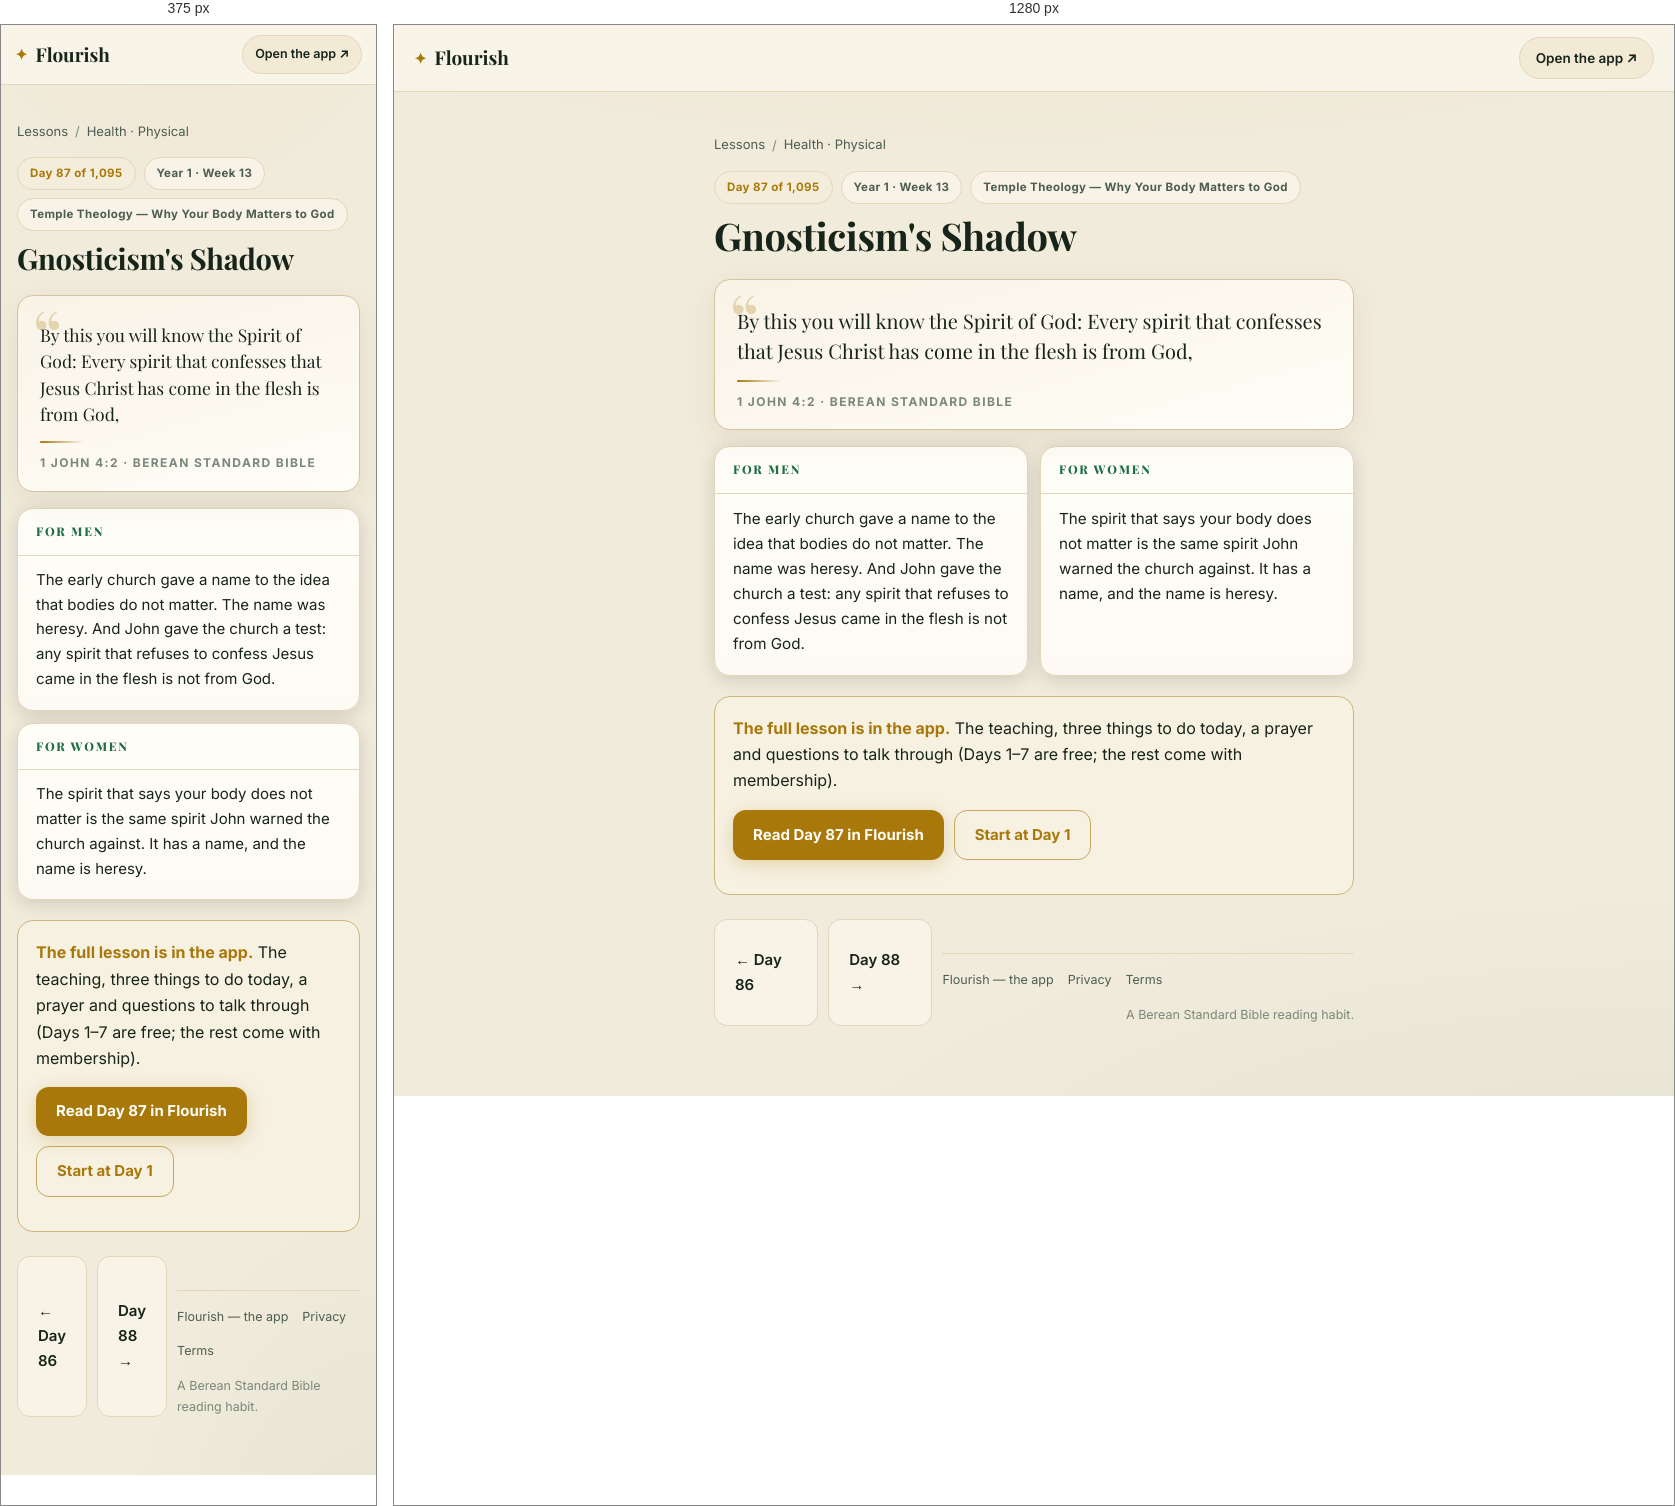
Rendered at 375 px and 1280 px, left to right.

<!-- file: day-87.html -->
<!DOCTYPE html>
<html lang="en">
<head>
<meta charset="UTF-8">
<meta name="viewport" content="width=device-width, initial-scale=1">
<title>Gnosticism&#x27;s Shadow (1 John 4:2) — Day 87 | Flourish</title>
<meta name="description" content="1 John 4:2: By this you will know the Spirit of God: Every spirit that confesses that Jesus Christ has come in the flesh is from God,">
<link rel="canonical" href="https://fitfriendchris.github.io/flourish/learn/day-87.html">
<meta property="og:type" content="article">
<meta property="og:title" content="Gnosticism&#x27;s Shadow (1 John 4:2) — Day 87 | Flourish">
<meta property="og:description" content="1 John 4:2: By this you will know the Spirit of God: Every spirit that confesses that Jesus Christ has come in the flesh is from God,">
<meta property="og:url" content="https://fitfriendchris.github.io/flourish/learn/day-87.html">
<meta property="og:image" content="https://fitfriendchris.github.io/flourish/og.png">
<link rel="stylesheet" href="learn.css">
</head>
<body>
<header class="bar"><a class="brand" href=""><span class="mk">✦</span>Flourish</a><a class="pill" href="">Open the app ↗</a></header>
<main>
<nav class="crumbs"><a href="./">Lessons</a><span>/</span><a href="physical.html">Health · Physical</a></nav>
<div class="chip-row"><span class="chip gold">Day 87 of 1,095</span><span class="chip">Year 1 · Week 13</span><span class="chip">Temple Theology — Why Your Body Matters to God</span></div>
<h1>Gnosticism&#x27;s Shadow</h1>
<figure class="verse"><p>By this you will know the Spirit of God: Every spirit that confesses that Jesus Christ has come in the flesh is from God,</p><span class="orn"></span><figcaption>1 John 4:2 · Berean Standard Bible</figcaption></figure>
<section class="duo"><article class="reader"><h2>For men</h2><p>The early church gave a name to the idea that bodies do not matter. The name was heresy. And John gave the church a test: any spirit that refuses to confess Jesus came in the flesh is not from God.</p></article><article class="reader"><h2>For women</h2><p>The spirit that says your body does not matter is the same spirit John warned the church against. It has a name, and the name is heresy.</p></article></section>
<div class="banner"><b>The full lesson is in the app.</b> The teaching, three things to do today, a prayer and questions to talk through (Days 1–7 are free; the rest come with membership).<br><div class="cta-row"><a class="cta" href="../#/academy/lesson/87">Read Day 87 in Flourish</a><a class="cta alt" href="../">Start at Day 1</a></div></div>
<div class="nav"><a class="cta ghost" href="day-86.html">← Day 86</a><a class="cta ghost" href="day-88.html">Day 88 →</a>
<footer class="site"><a href="">Flourish — the app</a><a href="privacy.html">Privacy</a><a href="terms.html">Terms</a><span class="fm">A Berean Standard Bible reading habit.</span></footer>
</main>
</body>
</html>


/* @media block from learn.css */
@media(max-width:620px){
  .bar{padding:10px 14px}
  .pill{font-size:12.5px;padding:8px 12px}
  .duo{grid-template-columns:1fr}
  .lrow .lr{display:none}
  main{padding:18px 16px 48px}
  .verse p{font-size:17.5px}
  .reader p{font-size:15px}
}